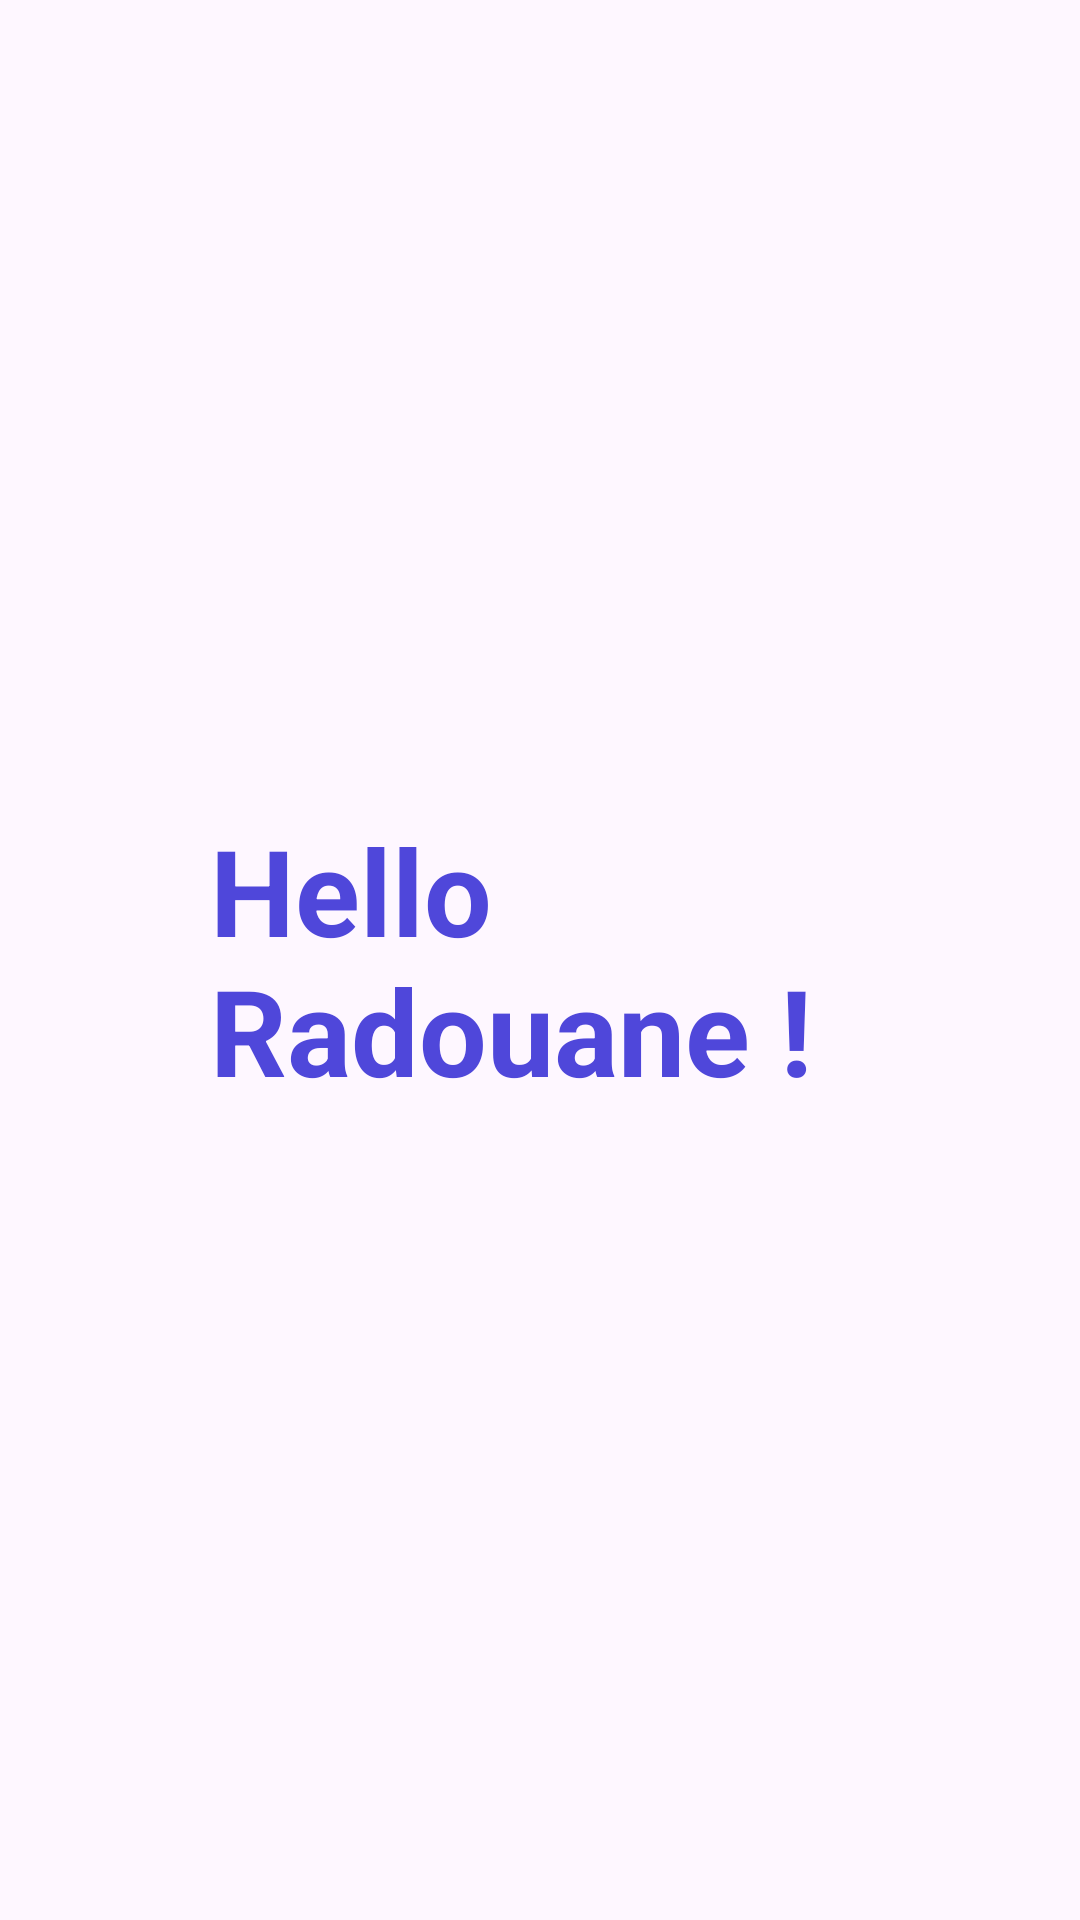

Android layout source for this screen:
<!-- AndroidManifest.xml: application theme Theme.Devoir -->
<!-- res/layout/sclash_screen.xml -->
<?xml version="1.0" encoding="utf-8"?>
<androidx.constraintlayout.widget.ConstraintLayout
    xmlns:android="http://schemas.android.com/apk/res/android"
    xmlns:app="http://schemas.android.com/apk/res-auto"
    android:layout_width="match_parent"
    android:layout_height="match_parent"
    android:padding="70dp">

    <TextView
        android:layout_width="match_parent"
        android:layout_height="wrap_content"
        android:text="@string/hello_user"
        android:textColor="@color/purpul"
        android:textSize="40sp"
        android:textStyle="bold"
        app:layout_constraintBottom_toTopOf="@id/monLogo"
        app:layout_constraintEnd_toEndOf="parent"
        app:layout_constraintHorizontal_bias="0.0"
        app:layout_constraintStart_toStartOf="parent"
        app:layout_constraintTop_toTopOf="parent" />

    <ImageView
        android:id="@+id/monLogo"
        android:layout_width="wrap_content"
        android:layout_height="wrap_content"
        android:contentDescription="@string/mon_logo"
        app:layout_constraintBottom_toBottomOf="parent"
        app:layout_constraintEnd_toEndOf="parent"
        app:layout_constraintHorizontal_bias="0.0"
        app:layout_constraintStart_toStartOf="parent"
        app:layout_constraintTop_toTopOf="parent"
        app:layout_constraintVertical_bias="1.0"
        app:srcCompat="@drawable/humain" />
</androidx.constraintlayout.widget.ConstraintLayout>
<!-- resources referenced by this layout -->
<resources>
  <color name="purpul">#4f47da</color>
  <string name="hello_user">Hello Radouane !</string>
  <string name="mon_logo">Mon logo</string>
  <style name="Theme.Devoir" parent="Base.Theme.Devoir" />
  <style name="Base.Theme.Devoir" parent="Theme.Material3.DayNight.NoActionBar">
          
          
      </style>
</resources>
